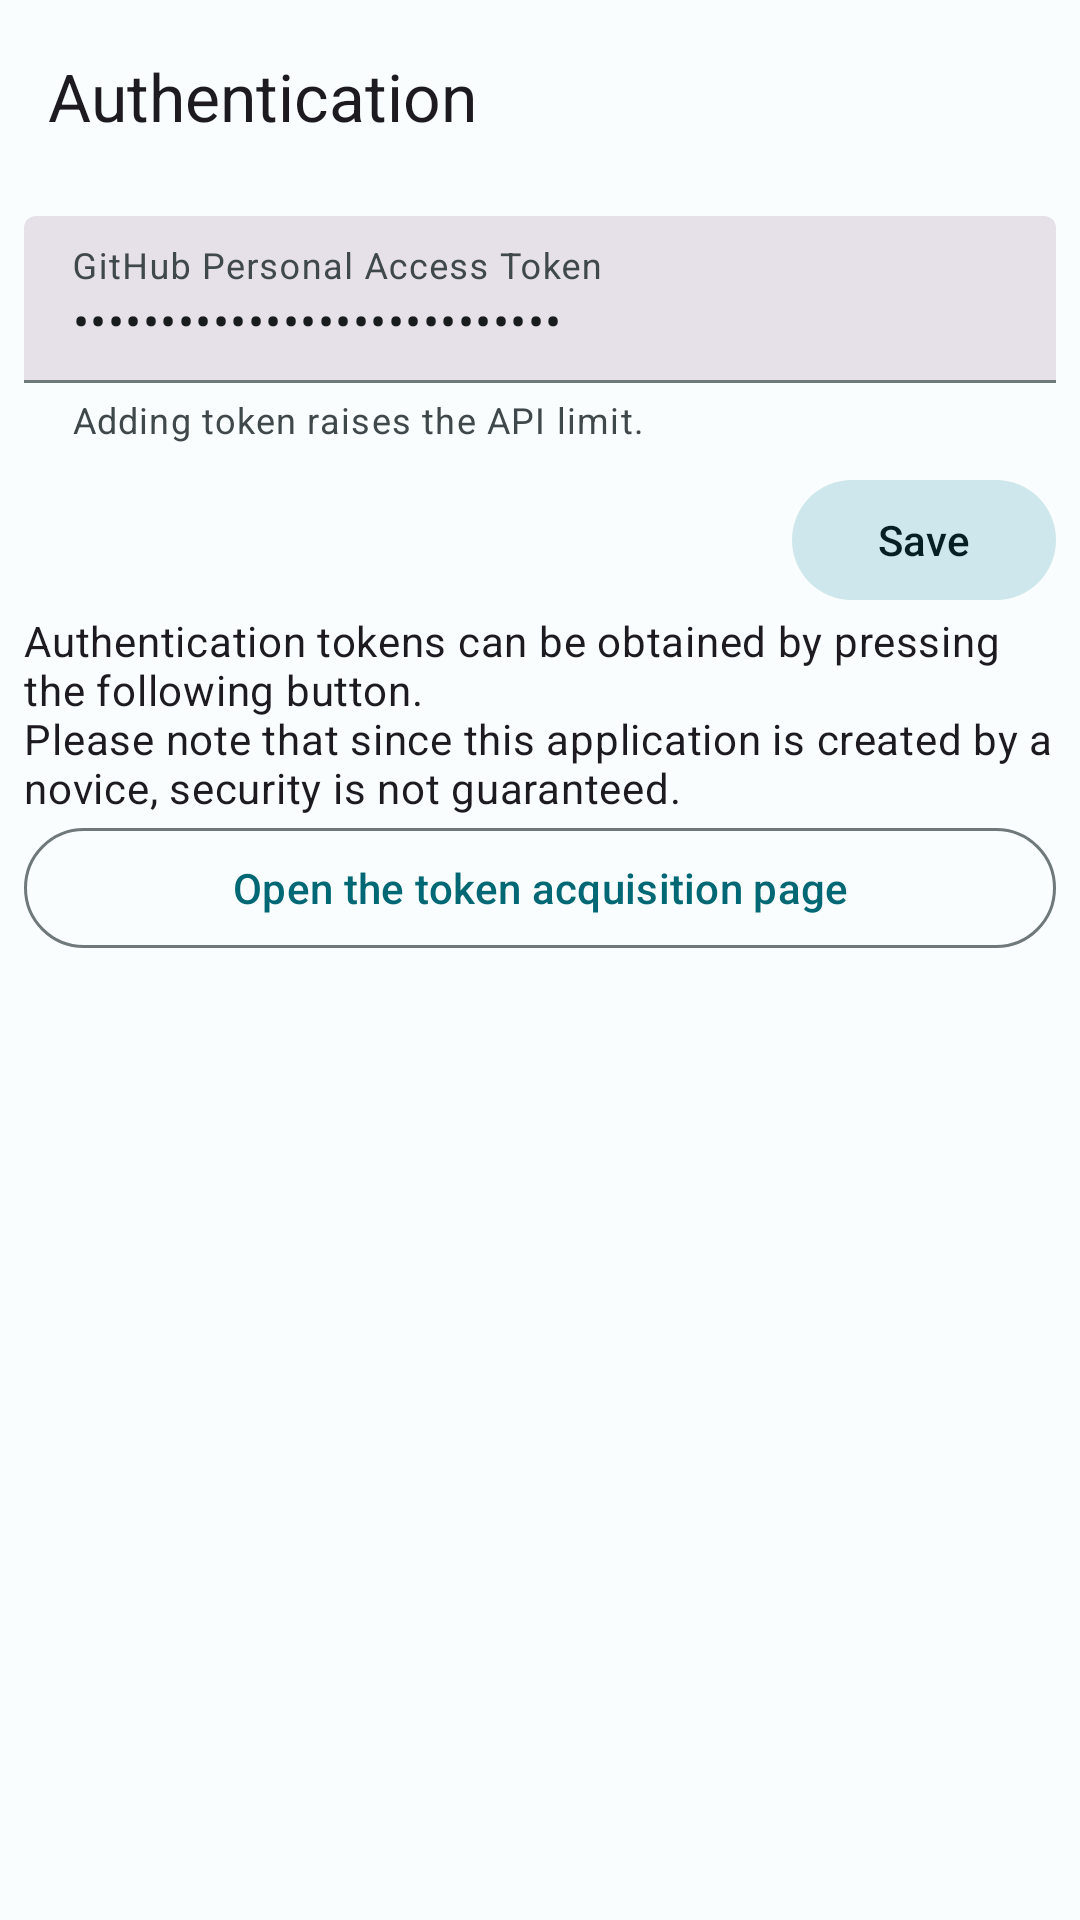

This screen was rendered from an Android layout file. Write that file and the resources it references.
<!-- AndroidManifest.xml: application theme Theme.AndroidEngineerCodeCheck -->
<!-- res/layout/token_setting_fragment.xml -->
<?xml version="1.0" encoding="utf-8"?>
<layout xmlns:android="http://schemas.android.com/apk/res/android"
    xmlns:app="http://schemas.android.com/apk/res-auto"
    xmlns:tools="http://schemas.android.com/tools">

    <data>
        <variable
            name="viewModel"
            type="jp.co.yumemi.android.code_check.viewmodel.TokenSettingViewModel" />
    </data>

    <LinearLayout
        android:layout_width="match_parent"
        android:layout_height="wrap_content"
        android:orientation="vertical">

        <com.google.android.material.appbar.AppBarLayout
            android:layout_width="match_parent"
            android:layout_height="wrap_content">

            <com.google.android.material.appbar.MaterialToolbar
                android:id="@+id/tool_bar"
                android:layout_width="match_parent"
                android:layout_height="?attr/actionBarSize"
                app:title="@string/authentication_title" />
        </com.google.android.material.appbar.AppBarLayout>

        <com.google.android.material.textfield.TextInputLayout
            android:id="@+id/token_input_layout"
            style="?attr/textInputFilledStyle"
            android:layout_width="match_parent"
            android:layout_height="wrap_content"
            android:layout_margin="8dp"
            android:hint="@string/github_personal_access_token_hint"
            app:endIconMode="clear_text"
            app:helperText="@string/token_input_helper"
            app:startIconDrawable="@drawable/key">

            <com.google.android.material.textfield.TextInputEditText
                android:id="@+id/token_input_edit"
                android:layout_width="match_parent"
                android:layout_height="wrap_content"
                android:inputType="textPassword"
                android:maxLines="1"
                android:text="@={viewModel.tokenInputText}" />
        </com.google.android.material.textfield.TextInputLayout>

        <LinearLayout
            android:layout_width="match_parent"
            android:layout_height="wrap_content"
            android:layout_marginHorizontal="8dp">

            <TextView
                android:layout_width="wrap_content"
                android:layout_height="wrap_content"
                android:text="@{viewModel.tokenStatueText}"
                android:textAppearance="?attr/textAppearanceLabelLarge"
                tools:text="Token State: Saved" />

            <View
                android:layout_width="0dp"
                android:layout_height="1dp"
                android:layout_weight="1" />

            <com.google.android.material.button.MaterialButton
                android:id="@+id/token_save_button"
                style="@style/Widget.Material3.Button.TonalButton"
                android:layout_width="wrap_content"
                android:layout_height="wrap_content"
                android:onClick="@{() -> viewModel.saveToken()}"
                android:text="@string/save_button_text" />
        </LinearLayout>

        <TextView
            android:layout_width="match_parent"
            android:layout_height="wrap_content"
            android:layout_marginHorizontal="8dp"
            android:text="@string/token_note"
            android:textAppearance="?attr/textAppearanceBodyMedium" />

        <com.google.android.material.button.MaterialButton
            android:id="@+id/open_token_setting_page"
            style="@style/Widget.Material3.Button.OutlinedButton"
            android:layout_width="match_parent"
            android:layout_height="wrap_content"
            android:layout_marginHorizontal="8dp"
            android:text="@string/open_token_setting_text" />
    </LinearLayout>
</layout>
<!-- resources referenced by this layout -->
<resources>
  <string name="authentication_title">Authentication</string>
  <string name="github_personal_access_token_hint" translatable="false">GitHub Personal Access Token</string>
  <string name="open_token_setting_text">Open the token acquisition page</string>
  <string name="save_button_text">Save</string>
  <string name="token_input_helper">Adding token raises the API limit.</string>
  <string name="token_note">Authentication tokens can be obtained by pressing the following button.\nPlease note that since this application is created by a novice, security is not guaranteed.</string>
  <color name="md_theme_light_primary">#006874</color>
  <color name="md_theme_light_onPrimary">#FFFFFF</color>
  <color name="md_theme_light_primaryContainer">#97F0FF</color>
  <color name="md_theme_light_onPrimaryContainer">#001F24</color>
  <color name="md_theme_light_secondary">#4A6267</color>
  <color name="md_theme_light_onSecondary">#FFFFFF</color>
  <color name="md_theme_light_secondaryContainer">#CDE7EC</color>
  <color name="md_theme_light_onSecondaryContainer">#051F23</color>
  <color name="md_theme_light_tertiary">#525E7D</color>
  <color name="md_theme_light_onTertiary">#FFFFFF</color>
  <color name="md_theme_light_tertiaryContainer">#DAE2FF</color>
  <color name="md_theme_light_onTertiaryContainer">#0E1B37</color>
  <color name="md_theme_light_error">#BA1A1A</color>
  <color name="md_theme_light_errorContainer">#FFDAD6</color>
  <color name="md_theme_light_onError">#FFFFFF</color>
  <color name="md_theme_light_onErrorContainer">#410002</color>
  <color name="md_theme_light_background">#FAFDFD</color>
  <color name="md_theme_light_onBackground">#191C1D</color>
  <color name="md_theme_light_surface">#FAFDFD</color>
  <color name="md_theme_light_onSurface">#191C1D</color>
  <color name="md_theme_light_surfaceVariant">#DBE4E6</color>
  <color name="md_theme_light_onSurfaceVariant">#3F484A</color>
  <color name="md_theme_light_outline">#6F797A</color>
  <color name="md_theme_light_inverseOnSurface">#EFF1F1</color>
  <color name="md_theme_light_inverseSurface">#2E3132</color>
  <color name="md_theme_light_inversePrimary">#4FD8EB</color>
</resources>
